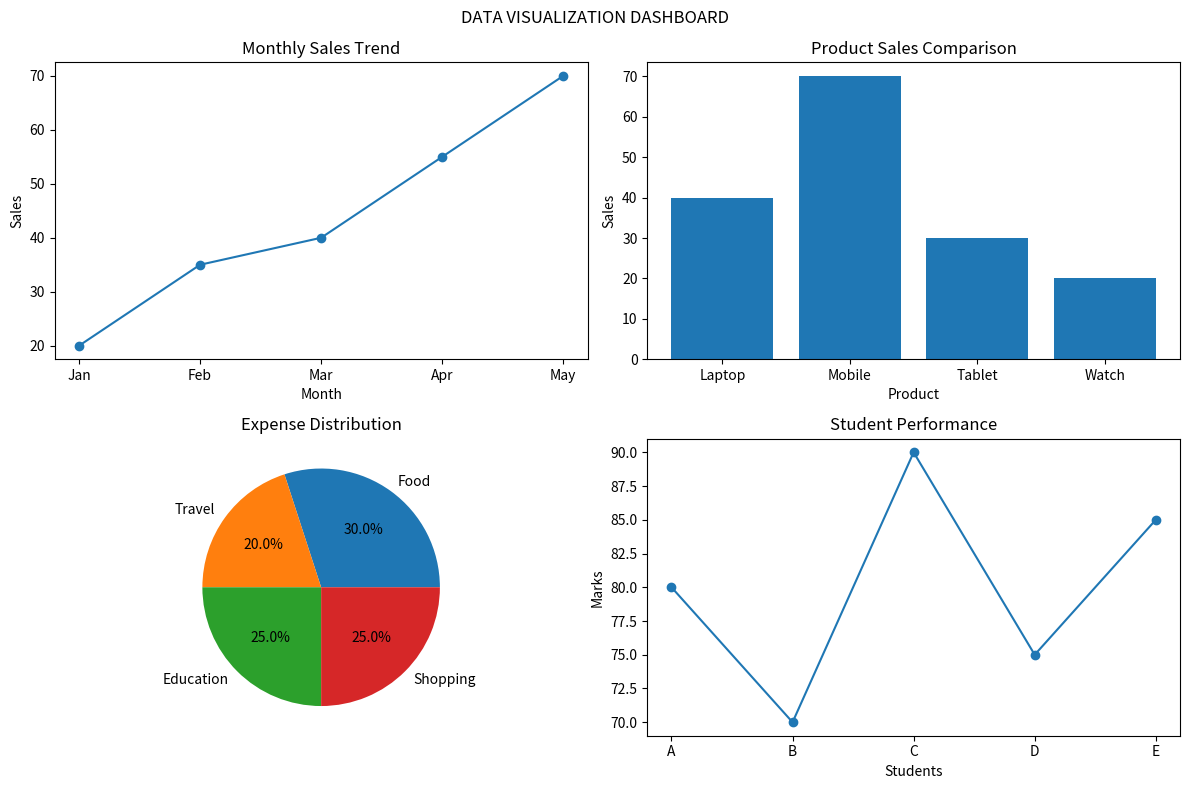

Write the Python code that produced this figure.
import matplotlib.pyplot as plt

# Data
months = ["Jan", "Feb", "Mar", "Apr", "May"]
sales = [20, 35, 40, 55, 70]

products = ["Laptop", "Mobile", "Tablet", "Watch"]
product_sales = [40, 70, 30, 20]

expenses = ["Food", "Travel", "Education", "Shopping"]
expense = [30, 20, 25, 25]

# Create dashboard
plt.figure(figsize=(12, 8))

# Line Chart
plt.subplot(2, 2, 1)
plt.plot(months, sales, marker="o")
plt.title("Monthly Sales Trend")
plt.xlabel("Month")
plt.ylabel("Sales")

# Bar Chart
plt.subplot(2, 2, 2)
plt.bar(products, product_sales)
plt.title("Product Sales Comparison")
plt.xlabel("Product")
plt.ylabel("Sales")

# Pie Chart
plt.subplot(2, 2, 3)
plt.pie(expense, labels=expenses, autopct="%1.1f%%")
plt.title("Expense Distribution")

# Another Line Chart
plt.subplot(2, 2, 4)
students = ["A", "B", "C", "D", "E"]
marks = [80, 70, 90, 75, 85]

plt.plot(students, marks, marker="o")
plt.title("Student Performance")
plt.xlabel("Students")
plt.ylabel("Marks")

plt.suptitle("DATA VISUALIZATION DASHBOARD")

plt.tight_layout()
plt.show()
